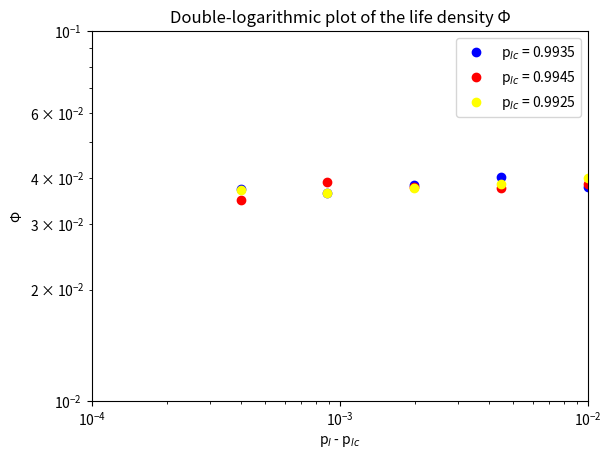

Generate this figure with matplotlib:
import matplotlib.pyplot as plt
import numpy as np
from tqdm import tqdm
from scipy.stats import linregress


def update_grid(grid, p_d, p_l):
    new_grid = np.copy(grid)
    rows, cols = grid.shape
    living_cells = 0

    for i in range(rows):
        for j in range(cols):
            # Periodic boundary
            live_neighbors = (
                grid[(i - 1) % rows, (j - 1) % cols] + grid[(i - 1) % rows, j] + grid[(i - 1) % rows, (j + 1) % cols] +
                grid[i, (j - 1) % cols] + grid[i, (j + 1) % cols] +
                grid[(i + 1) % rows, (j - 1) % cols] + grid[(i + 1) % rows, j] + grid[(i + 1) % rows, (j + 1) % cols]
            )

            # Update living cells
            if grid[i, j] == 1:
                living_cells += 1
                if live_neighbors < 2 or live_neighbors > 3:
                    new_grid[i, j] = 0
                elif live_neighbors == 2 and np.random.random() >= p_l:
                    new_grid[i, j] = 0

            # Update dead cells
            else:
                if live_neighbors == 3:
                    new_grid[i, j] = 1
                elif live_neighbors == 2 and np.random.random() <= p_d:
                    new_grid[i, j] = 1

    density = living_cells/(grid_size[0]*grid_size[1])
    return new_grid, density


def run_simulation(grid, p_d, p_l):
    densities = []
    for _ in range(n_time_steps):
        new_grid, density = update_grid(grid, p_d, p_l)
        grid = new_grid
        densities.append(density)
    return densities


grid_size = (50, 50)
initial_probability = 0.1
n_time_steps = 10
grid = np.random.choice([0, 1], grid_size, p=[1 - initial_probability, initial_probability])
n_samples = 5
p_dc = 0.004
p_lc = 0.9935
p_lc_large = 0.9945
p_lc_small = 0.9925
log_distances = np.logspace(-3.4, -2, n_samples)

pl_list = []
pl_list_large = []
pl_list_small = []

for num in log_distances:
    p_l = num + p_lc
    p_l_large = num + p_lc_large
    p_l_small = num + p_lc_small
    pl_list.append(p_l)
    pl_list_large.append(p_l_large)
    pl_list_small.append(p_l_small)

phi_list = []
phi_list_large = []
phi_list_small = []

for i in tqdm(range(n_samples), desc='Running the 1/3 simulation loop'):
    densities = run_simulation(grid, p_dc, pl_list[i])
    last_1000 = densities[-1000:]
    phi = np.mean(last_1000)
    phi_list.append(phi)

for i in tqdm(range(n_samples), desc='Running the 2/3 simulation loop'):
    densities = run_simulation(grid, p_dc, pl_list_large[i])
    last_1000 = densities[-1000:]
    phi = np.mean(last_1000)
    phi_list_large.append(phi)

for i in tqdm(range(n_samples), desc='Running the 3/3 simulation loop'):
    densities = run_simulation(grid, p_dc, pl_list_small[i])
    last_1000 = densities[-1000:]
    phi = np.mean(last_1000)
    phi_list_small.append(phi)


plt.loglog(log_distances, phi_list, 'o', color='blue', label='p$_{lc}$ = 0.9935')
plt.loglog(log_distances, phi_list_large, 'o', color='red', label='p$_{lc}$ = 0.9945')
plt.loglog(log_distances, phi_list_small, 'o', color='yellow', label='p$_{lc}$ = 0.9925')
plt.title('Double-logarithmic plot of the life density \u03A6')
plt.xlabel('p$_l$ - p$_{lc}$')
plt.ylabel('\u03A6')
plt.xlim(0.0001, 0.01)
plt.ylim(0.01, 0.1)
plt.legend()
plt.savefig('grafico.png')
plt.show()

# Perform linear regression on log-transformed data
slope, _, _, _, _ = linregress(np.log(log_distances), np.log(phi_list))

# Compute the slope of the regression line
print(f"\nSlope: {slope}")
